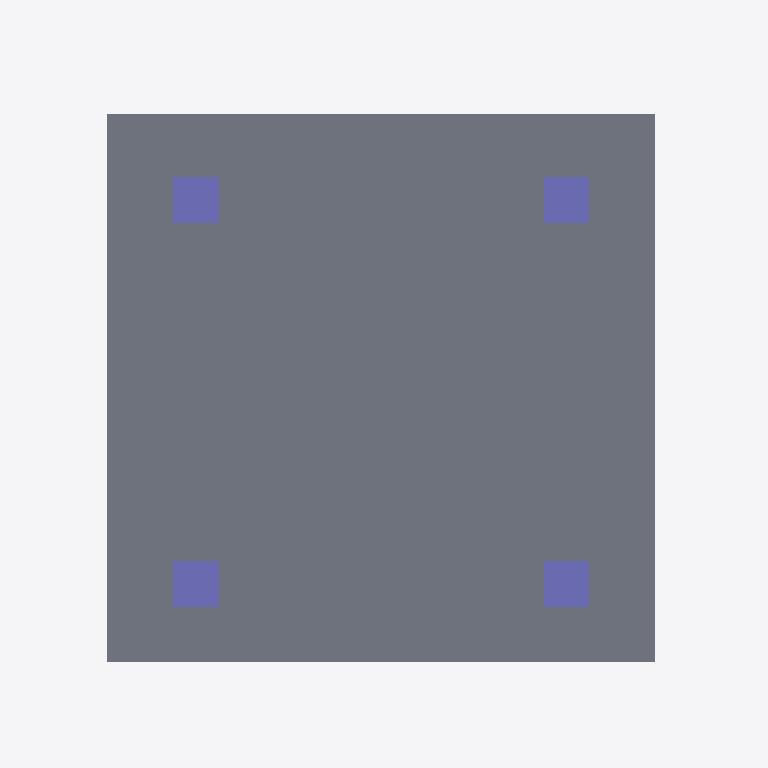
Plan cut of the same IFC building model at storey 'My Storey' (level 0.00 m, cut at 1.40 m), seen from above with north up, elements coloured by IFC class: 5 slabs (grey), 4 columns (violet). Cut surfaces are drawn darker.
Extent 7.8 m × 7.4 m × 4.0 m (x, y, z). Storeys (1): My Storey at 0.00 m. Elements (14): 6 IfcSlab, 4 IfcColumn, 3 IfcBeam, 1 IfcRoof.

HEADER;
FILE_DESCRIPTION(('ViewDefinition[DesignTransferView]'),'2;1');
FILE_NAME('Untitled.ifc','2026-10-16T00:03:22+08:00',(''),(''),'IfcOpenShell 0.8.5-post1','Bonsai 0.8.5-post1','Nobody');
FILE_SCHEMA(('IFC4'));
ENDSEC;
DATA;
#1=IFCPROJECT('0y8Xx9ykLEMPoXxt2FOkfp',$,'My Project',$,$,$,$,(#10,#22),#5);
#27=IFCSITE('1JwLEc2FT7QR9SK4DNZjyE',$,'My Site',$,$,#50,$,$,$,$,$,$,$,$);
#33=IFCBUILDING('1N$e27ZdT48vdsb9iR$mnL',$,'My Building',$,$,#56,$,$,$,$,$,$);
#448=IFCBUILDING('0Fq$ix_Qn0Lh39WMYIO7s7',$,'Roof',$,$,#474,$,$,$,$,$,$);
#39=IFCBUILDINGSTOREY('0IiI0I92z9lfYWlt2dQr6e',$,'My Storey',$,$,#62,$,$,$,$);
#1512=IFCSLAB('3ybGYA80f0_BYy4sUv1g1M',$,'Slab',$,$,#1624,#1527,$,$);
#330=IFCSLAB('1t6vnbaoL0ZOkFR5zrhsVN',$,'Slab',$,$,#339,#346,$,$);
#1259=IFCSLAB('0k7Qnj9Sj3YwWKylAGAQcz',$,'Slab',$,$,#1884,#1273,$,$);
#1286=IFCSLAB('2dYNF5h694TQSOe6dbE03V',$,'Slab',$,$,#1889,#1297,$,$);
#1199=IFCSLAB('1LOHiYUZb9FBWzMo_N4IEb',$,'Slab',$,$,#1879,#1214,$,$);
#354=IFCCOLUMN('3P6mtLnMf6QfTueHmRmp4c',$,'Column',$,$,#1854,#366,$,$);
#399=IFCCOLUMN('2q56JCYFT1HvzJCpigDcnd',$,'Column',$,$,#1864,#410,$,$);
#377=IFCCOLUMN('2LtqH8muf9pwauAMlk2KJZ',$,'Column',$,$,#1859,#388,$,$);
#426=IFCCOLUMN('1_CH3jvQ9FOBRN3qAij2tf',$,'Column',$,$,#1869,#437,$,$);
ENDSEC;
